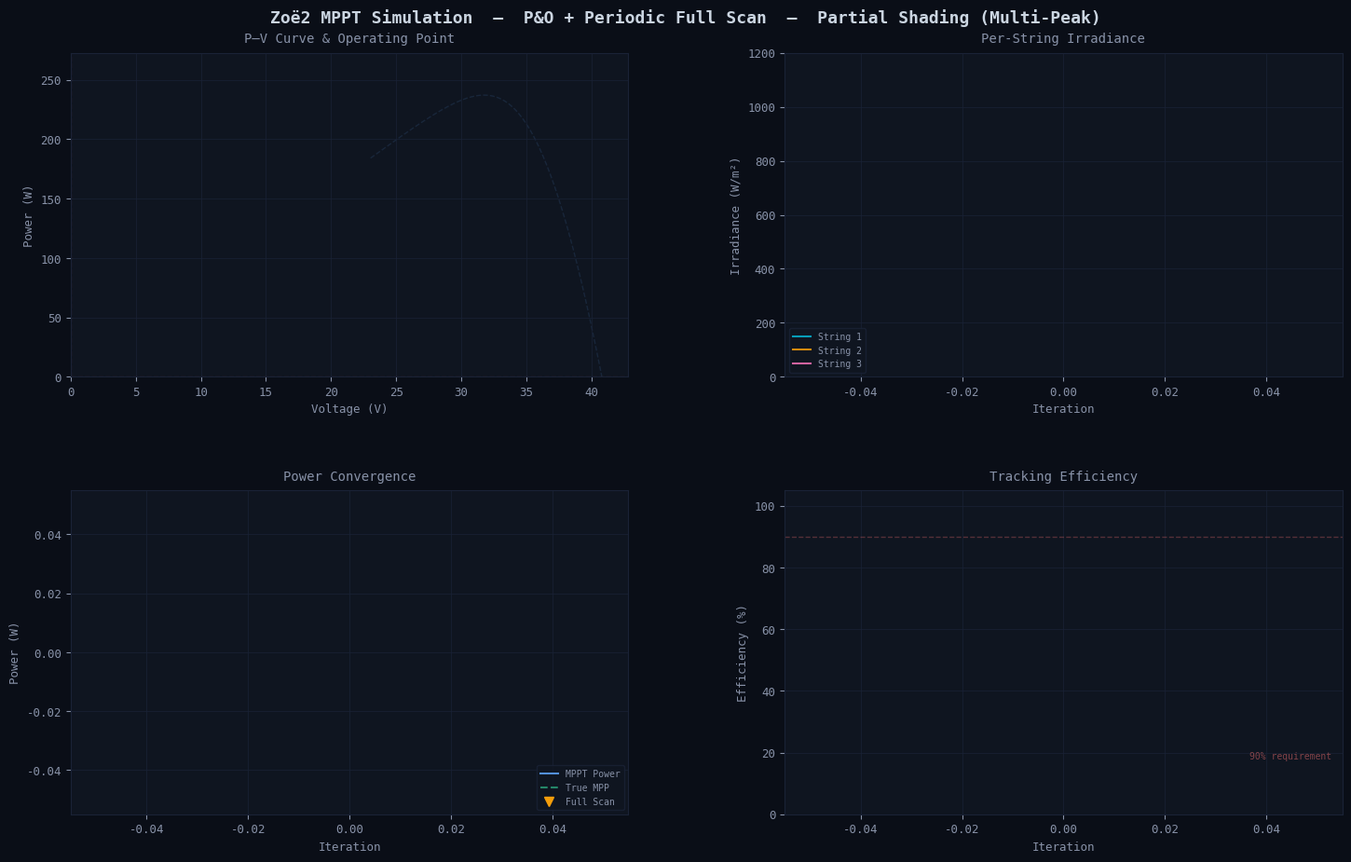

Write the Python code that produced this figure.
"""
Zoë2 MPPT Live Simulation — Animated Python Visualization
==========================================================
Real-time animated P&O + Periodic Full Scan MPPT algorithm visualization.
Includes proper multi-string partial shading model with bypass diodes
that produces multiple P-V curve peaks.

Controls:
  - Close the window to stop
  - Modify PANEL_PARAMS and MPPT_CONFIG below to match your hardware
  - Change SCENARIO at the bottom to switch irradiance profiles

Author: Aragya
Project: Zoë2 Rover — Carnegie Mellon Planetary Robotics Laboratory
"""

import numpy as np
import matplotlib.pyplot as plt
import matplotlib.animation as animation
from dataclasses import dataclass, field
from typing import List, Tuple, Optional

# ============================================================
#  SOLAR PANEL MODEL
# ============================================================
#
#  The panel is modeled as N_strings groups of cells in series.
#  Each string has a bypass diode across it. When a string is
#  partially shaded, its photocurrent drops. If the string can't
#  support the panel current, its bypass diode activates, removing
#  that string's voltage contribution but allowing current to flow.
#
#  This produces the characteristic multi-peak P-V curve under
#  partial shading — which is exactly why we need periodic full
#  scans to find the global MPP.
# ============================================================

@dataclass
class PanelConfig:
    """Solar panel configuration.

    The panel has N_strings groups of cells in series, each with
    a bypass diode. Adjust to match your Zoë2 panel.
    """
    N_strings: int = 3            # Number of bypass-diode-protected strings
    cells_per_string: int = 20    # Cells per string
    I_sc: float = 8.0             # Short-circuit current (A) at STC per cell
    V_oc_cell: float = 0.68       # Open-circuit voltage per cell (V)
    n: float = 1.3                # Diode ideality factor
    R_s_cell: float = 0.008       # Series resistance per cell (Ω)
    V_bypass: float = -0.7        # Bypass diode forward voltage (V)
    T: float = 25.0               # Cell temperature (°C)

    @property
    def N_s(self):
        return self.N_strings * self.cells_per_string

    @property
    def V_oc_total(self):
        return self.N_s * self.V_oc_cell

    @property
    def V_t_cell(self):
        """Thermal voltage for a single cell."""
        return 0.02585 * (self.T + 273.15) / 298.15


def _string_iv(V_string, panel: PanelConfig, G: float):
    """Compute current for a single string of cells at irradiance G.

    Args:
        V_string: Voltage across the string (can be array)
        panel: Panel config
        G: Irradiance on this string (W/m²)

    Returns:
        Current through the string (A)
    """
    V_string = np.atleast_1d(np.float64(V_string))
    N = panel.cells_per_string
    V_t = panel.V_t_cell * N  # Thermal voltage for the string
    R_s = panel.R_s_cell * N

    I_ph = panel.I_sc * (G / 1000.0)
    V_oc_str = N * panel.V_oc_cell
    I_0 = I_ph / (np.exp(V_oc_str / (panel.n * V_t)) - 1)

    # Newton iteration to solve implicit I-V equation
    I = np.full_like(V_string, I_ph)
    for _ in range(20):
        exp_term = np.exp(np.clip((V_string + I * R_s) / (panel.n * V_t), -50, 50))
        f = I_ph - I - I_0 * (exp_term - 1)
        df = -1 - I_0 * R_s / (panel.n * V_t) * exp_term
        I = I - f / df

    return np.maximum(I, 0)


def panel_iv_curve(panel: PanelConfig, G_per_string: List[float], n_pts: int = 500):
    """Compute the full panel I-V curve under (possibly non-uniform) irradiance.

    Models bypass diodes: for a given panel current I, each string either
    conducts (contributing positive voltage) or is bypassed (contributing
    V_bypass ≈ -0.7V). We sweep current from 0 to max I_sc and compute
    the total panel voltage at each current.

    Args:
        panel: Panel configuration
        G_per_string: List of irradiance values, one per string (W/m²)
        n_pts: Number of points in the sweep

    Returns:
        (V_panel, I_panel, P_panel) arrays
    """
    assert len(G_per_string) == panel.N_strings

    # Max possible current is the highest string photocurrent
    I_max = max(panel.I_sc * (g / 1000.0) for g in G_per_string)
    I_sweep = np.linspace(0, I_max * 0.999, n_pts)

    # For each string, build a lookup: given current I, what voltage does it produce?
    V_total = np.zeros(n_pts)

    for s_idx, G in enumerate(G_per_string):
        N = panel.cells_per_string
        V_t = panel.V_t_cell * N
        R_s = panel.R_s_cell * N

        I_ph = panel.I_sc * (G / 1000.0)
        V_oc_str = N * panel.V_oc_cell
        I_0 = I_ph / (np.exp(V_oc_str / (panel.n * V_t)) - 1 + 1e-30)

        # For each sweep current, compute the string voltage
        # V = nVt * ln((Iph - I) / I0 + 1) - I*Rs  (explicit approx)
        I_clipped = np.clip(I_sweep, 0, I_ph - 1e-10)
        arg = (I_ph - I_clipped) / (I_0 + 1e-30) + 1
        arg = np.maximum(arg, 1e-10)
        V_string = panel.n * V_t * np.log(arg) - I_clipped * R_s

        # Bypass diode: if string can't support this current, diode activates
        # String is bypassed when I > I_ph (the string's max current)
        bypassed = I_sweep > I_ph
        V_string[bypassed] = panel.V_bypass

        V_total += V_string

    # Keep only positive voltage region
    valid = V_total > 0
    V_out = np.where(valid, V_total, 0)
    I_out = I_sweep
    P_out = V_out * I_out

    # Sort by voltage for clean plotting
    sort_idx = np.argsort(V_out)
    V_out = V_out[sort_idx]
    I_out = I_out[sort_idx]
    P_out = P_out[sort_idx]

    return V_out, I_out, P_out


def panel_power_at_voltage(V_target, panel: PanelConfig, G_per_string: List[float]):
    """Get panel current and power at a specific voltage by interpolation."""
    V_curve, I_curve, P_curve = panel_iv_curve(panel, G_per_string, n_pts=600)

    if V_target <= 0 or V_target >= V_curve[-1]:
        return 0.0, 0.0

    # Interpolate (V_curve is sorted)
    I_at_v = np.interp(V_target, V_curve, I_curve)
    P_at_v = V_target * I_at_v
    return I_at_v, P_at_v


def find_global_mpp(panel: PanelConfig, G_per_string: List[float]):
    """Find the global maximum power point."""
    V, I, P = panel_iv_curve(panel, G_per_string, n_pts=600)
    idx = np.argmax(P)
    return V[idx], P[idx], I[idx]


def find_local_peaks(P, min_prominence=5.0):
    """Find local maxima in the P-V curve (for visualization)."""
    peaks = []
    for i in range(1, len(P) - 1):
        if P[i] > P[i-1] and P[i] > P[i+1] and P[i] > min_prominence:
            peaks.append(i)
    return peaks


# ============================================================
#  MPPT ALGORITHM: P&O WITH PERIODIC FULL SCAN
# ============================================================

@dataclass
class MPPTConfig:
    delta_v: float = 0.5          # Perturbation step size (V)
    full_scan_interval: int = 50  # Iterations between full scans
    scan_points: int = 200        # Resolution of full voltage sweep
    v_min: float = 0.5            # Min operating voltage (V)
    v_max: float = 39.0           # Max operating voltage (V)


@dataclass
class MPPTState:
    v_op: float = 5.0
    p_prev: float = 0.0
    v_prev: float = 5.0
    iteration: int = 0
    mode: str = "full_scan"

    # History
    v_hist: List[float] = field(default_factory=list)
    p_hist: List[float] = field(default_factory=list)
    mpp_hist: List[float] = field(default_factory=list)
    eff_hist: List[float] = field(default_factory=list)
    mode_hist: List[str] = field(default_factory=list)
    irr_hist: List[float] = field(default_factory=list)


def mppt_step(state: MPPTState, config: MPPTConfig, panel: PanelConfig,
              G_per_string: List[float]):
    """Execute one MPPT iteration using the multi-string panel model."""
    state.iteration += 1

    if state.iteration % config.full_scan_interval == 1 or state.mode == "full_scan":
        # Full voltage sweep to find global MPP
        state.mode = "full_scan"
        V_curve, _, P_curve = panel_iv_curve(panel, G_per_string, config.scan_points)
        best_idx = np.argmax(P_curve)
        state.v_op = V_curve[best_idx]
        state.mode = "po"
    else:
        # Standard P&O
        state.mode = "po"
        _, p_cur = panel_power_at_voltage(state.v_op, panel, G_per_string)

        dp = p_cur - state.p_prev
        dv = state.v_op - state.v_prev

        state.v_prev = state.v_op
        state.p_prev = p_cur

        if dp > 0:
            state.v_op += config.delta_v if dv > 0 else -config.delta_v
        else:
            state.v_op += -config.delta_v if dv > 0 else config.delta_v

        state.v_op = np.clip(state.v_op, config.v_min, config.v_max)

    # Measure at operating point
    i_op, p_op = panel_power_at_voltage(state.v_op, panel, G_per_string)
    _, p_mpp, _ = find_global_mpp(panel, G_per_string)
    eff = (p_op / p_mpp * 100) if p_mpp > 0 else 0

    state.v_hist.append(state.v_op)
    state.p_hist.append(p_op)
    state.mpp_hist.append(p_mpp)
    state.eff_hist.append(eff)
    state.mode_hist.append("scan" if state.iteration % config.full_scan_interval == 1 else "po")
    state.irr_hist.append(G_per_string[0])  # Log first string for irradiance bar

    return p_op, i_op, eff, p_mpp


# ============================================================
#  IRRADIANCE SCENARIOS (now per-string)
# ============================================================

def scenario_steady(i, n_strings=3):
    """All strings at full sun."""
    return [1000.0] * n_strings

def scenario_cloud(i, n_strings=3):
    """Uniform cloud transient — all strings same irradiance."""
    if i < 80:    G = 1000.0
    elif i < 150: G = 400.0
    elif i < 220: G = 1000.0
    else:         G = 700.0
    return [G] * n_strings

def scenario_partial_shade(i, n_strings=3):
    """Partial shading — different strings get different irradiance.

    This creates multiple peaks on the P-V curve because shaded strings
    activate their bypass diodes at different current levels.
    """
    if i < 60:
        # Full sun
        return [1000.0] * n_strings
    elif i < 160:
        # One string heavily shaded, one partially, one full sun
        return [1000.0, 500.0, 200.0]
    elif i < 250:
        # Two strings shaded
        return [1000.0, 300.0, 300.0]
    elif i < 320:
        # Recovery — light partial shade
        return [1000.0, 800.0, 600.0]
    else:
        # Back to full sun
        return [1000.0] * n_strings

def scenario_moving_shadow(i, n_strings=3):
    """Shadow moving across the panel over time — strings shade sequentially."""
    base = 1000.0
    G_list = []
    for s in range(n_strings):
        # Each string has a shadow that peaks at a different time
        shadow_center = 100 + s * 80
        shadow_depth = 700.0
        shadow_width = 60.0
        shade = shadow_depth * np.exp(-0.5 * ((i - shadow_center) / shadow_width) ** 2)
        G_list.append(max(100.0, base - shade))
    return G_list

def scenario_gradual(i, n_strings=3):
    """Gradual uniform change — sunrise to sunset."""
    G = max(100.0, 600.0 + 400.0 * np.sin(2 * np.pi * i / 400))
    return [G] * n_strings

SCENARIOS = {
    "steady":         ("Steady State (1000 W/m²)", scenario_steady),
    "cloud":          ("Uniform Cloud Transient", scenario_cloud),
    "partial_shade":  ("Partial Shading (Multi-Peak)", scenario_partial_shade),
    "moving_shadow":  ("Moving Shadow", scenario_moving_shadow),
    "gradual":        ("Gradual Change (Sunrise → Sunset)", scenario_gradual),
}


# ============================================================
#  ANIMATED VISUALIZATION
# ============================================================

def run_simulation(scenario="partial_shade", total_steps=400, interval_ms=80):
    """Launch the animated MPPT simulation."""
    panel = PanelConfig()
    config = MPPTConfig(v_max=panel.V_oc_total - 1.0)
    state = MPPTState()
    irr_func = SCENARIOS[scenario][1]
    scenario_name = SCENARIOS[scenario][0]

    # ---- Style ----
    BG       = "#0a0e17"
    BG_AX    = "#0f1520"
    GRID     = "#1a2236"
    TEXT     = "#8892a8"
    TEXT_BR  = "#cbd5e1"
    BLUE     = "#60a5fa"
    GREEN    = "#34d399"
    RED      = "#f87171"
    AMBER    = "#f59e0b"
    PURPLE   = "#a78bfa"
    CYAN     = "#06b6d4"
    PINK     = "#f472b6"

    plt.rcParams.update({
        "figure.facecolor": BG,
        "axes.facecolor": BG_AX,
        "axes.edgecolor": GRID,
        "axes.labelcolor": TEXT,
        "axes.grid": True,
        "grid.color": GRID,
        "grid.linewidth": 0.5,
        "xtick.color": TEXT,
        "ytick.color": TEXT,
        "text.color": TEXT_BR,
        "font.family": "monospace",
        "font.size": 9,
    })

    fig = plt.figure(figsize=(15, 9.5))
    fig.suptitle(f"Zoë2 MPPT Simulation  —  P&O + Periodic Full Scan  —  {scenario_name}",
                 fontsize=13, fontweight="bold", color=TEXT_BR, y=0.97)

    # Layout: top-left is PV curve (larger), top-right is irradiance per string,
    # bottom-left is convergence, bottom-right is efficiency
    gs = fig.add_gridspec(2, 2, hspace=0.35, wspace=0.28,
                          top=0.92, bottom=0.06, left=0.06, right=0.97)
    ax_pv   = fig.add_subplot(gs[0, 0])
    ax_irr  = fig.add_subplot(gs[0, 1])
    ax_conv = fig.add_subplot(gs[1, 0])
    ax_eff  = fig.add_subplot(gs[1, 1])

    # Labels
    ax_pv.set_xlabel("Voltage (V)"); ax_pv.set_ylabel("Power (W)")
    ax_pv.set_title("P–V Curve & Operating Point", fontsize=10, color=TEXT, pad=8)

    ax_irr.set_xlabel("Iteration"); ax_irr.set_ylabel("Irradiance (W/m²)")
    ax_irr.set_title("Per-String Irradiance", fontsize=10, color=TEXT, pad=8)

    ax_conv.set_xlabel("Iteration"); ax_conv.set_ylabel("Power (W)")
    ax_conv.set_title("Power Convergence", fontsize=10, color=TEXT, pad=8)

    ax_eff.set_xlabel("Iteration"); ax_eff.set_ylabel("Efficiency (%)")
    ax_eff.set_title("Tracking Efficiency", fontsize=10, color=TEXT, pad=8)

    # ---- Reference P-V curve (full sun, fixed y-axis) ----
    G_full = [1000.0] * panel.N_strings
    V_ref, _, P_ref = panel_iv_curve(panel, G_full, 500)
    pv_y_max = np.max(P_ref) * 1.15
    pv_x_max = panel.V_oc_total * 1.05

    pv_ghost, = ax_pv.plot(V_ref, P_ref, color=BLUE, lw=1, alpha=0.12, ls='--', zorder=1)

    # PV objects
    pv_line, = ax_pv.plot([], [], color=BLUE, lw=2.5, alpha=0.9, zorder=2)
    pv_fill_ref = [None]
    pv_mpp_dot, = ax_pv.plot([], [], 'o', color=GREEN, ms=9, zorder=5)
    pv_op_dot, = ax_pv.plot([], [], 'o', color=RED, ms=11, zorder=6)
    pv_op_ring, = ax_pv.plot([], [], 'o', color=RED, ms=18, mfc='none', mew=1.5, alpha=0.5, zorder=5)
    pv_vline = ax_pv.axvline(0, color=RED, alpha=0.15, ls='--', lw=1)
    pv_hline = ax_pv.axhline(0, color=RED, alpha=0.15, ls='--', lw=1)
    pv_local_peaks, = ax_pv.plot([], [], 's', color=AMBER, ms=7, mfc='none', mew=1.5,
                                  zorder=4, label='Local peaks')
    pv_text = ax_pv.text(0.02, 0.96, "", transform=ax_pv.transAxes, fontsize=9,
                          va='top', color=TEXT_BR, fontweight='bold',
                          bbox=dict(boxstyle='round,pad=0.3', facecolor=BG_AX, alpha=0.8, edgecolor=GRID))

    ax_pv.set_xlim(0, pv_x_max)
    ax_pv.set_ylim(0, pv_y_max)

    # Irradiance per-string lines
    STRING_COLORS = [CYAN, AMBER, PINK, GREEN, PURPLE][:panel.N_strings]
    irr_lines = []
    irr_history = [[] for _ in range(panel.N_strings)]
    for s in range(panel.N_strings):
        line, = ax_irr.plot([], [], color=STRING_COLORS[s], lw=1.5,
                             label=f"String {s+1}", alpha=0.85)
        irr_lines.append(line)
    ax_irr.legend(fontsize=7, facecolor=BG_AX, edgecolor=GRID, labelcolor=TEXT, loc='lower left')
    ax_irr.set_ylim(0, 1200)

    # Convergence
    conv_mppt, = ax_conv.plot([], [], color=BLUE, lw=1.5, alpha=0.85)
    conv_mpp, = ax_conv.plot([], [], color=GREEN, lw=1.5, ls='--', alpha=0.6)
    conv_scans, = ax_conv.plot([], [], 'v', color=AMBER, ms=7, zorder=5)
    ax_conv.legend(["MPPT Power", "True MPP", "Full Scan"], loc='lower right',
                    fontsize=7, facecolor=BG_AX, edgecolor=GRID, labelcolor=TEXT)

    # Efficiency
    eff_line, = ax_eff.plot([], [], color=PURPLE, lw=1.5)
    eff_fill_ref = [None]
    ax_eff.axhline(90, color=RED, alpha=0.3, ls='--', lw=1)
    ax_eff.text(0.98, 0.17, "90% requirement", transform=ax_eff.transAxes,
                fontsize=7, ha='right', color=RED, alpha=0.5)
    eff_mean_line = ax_eff.axhline(0, color=PURPLE, alpha=0.4, ls=':', lw=1, visible=False)
    eff_mean_text = ax_eff.text(0.02, 0.04, "", transform=ax_eff.transAxes, fontsize=8,
                                 color=PURPLE, fontweight='bold')
    ax_eff.set_ylim(0, 105)

    iter_text = fig.text(0.5, 0.01, "", ha='center', fontsize=10, color=TEXT, fontweight='bold')

    # ---- Animation ----
    def update(frame):
        G_list = irr_func(frame, panel.N_strings)
        p_op, i_op, eff, p_mpp = mppt_step(state, config, panel, G_list)
        v_op = state.v_op
        iters = np.arange(len(state.p_hist))

        # ---- P-V CURVE ----
        V_curve, I_curve, P_curve = panel_iv_curve(panel, G_list, 500)
        pv_line.set_data(V_curve, P_curve)

        if pv_fill_ref[0] is not None:
            pv_fill_ref[0].remove()
        pv_fill_ref[0] = ax_pv.fill_between(V_curve, P_curve, alpha=0.06, color=BLUE, zorder=1)

        # Global MPP marker
        v_mpp_val, p_mpp_val, _ = find_global_mpp(panel, G_list)
        pv_mpp_dot.set_data([v_mpp_val], [p_mpp_val])

        # Local peaks (for multi-peak visualization)
        peak_idx = find_local_peaks(P_curve, min_prominence=3.0)
        if peak_idx:
            pv_local_peaks.set_data([V_curve[i] for i in peak_idx],
                                     [P_curve[i] for i in peak_idx])
        else:
            pv_local_peaks.set_data([], [])

        # Operating point
        pv_op_dot.set_data([v_op], [p_op])
        pv_op_ring.set_data([v_op], [p_op])
        pv_vline.set_xdata([v_op])
        pv_hline.set_ydata([p_op])

        n_peaks = len(peak_idx)
        peak_str = f"  [{n_peaks} peak{'s' if n_peaks != 1 else ''}]" if n_peaks > 1 else ""
        pv_text.set_text(f"MPPT: {p_op:.1f}W @ {v_op:.1f}V\n"
                         f"MPP:  {p_mpp:.1f}W @ {v_mpp_val:.1f}V{peak_str}")

        # ---- IRRADIANCE PER STRING ----
        for s in range(panel.N_strings):
            irr_history[s].append(G_list[s])
            irr_lines[s].set_data(np.arange(len(irr_history[s])), irr_history[s])
        ax_irr.set_xlim(0, max(len(irr_history[0]), 50))

        # ---- CONVERGENCE ----
        conv_mppt.set_data(iters, state.p_hist)
        conv_mpp.set_data(iters, state.mpp_hist)

        scan_idx = [i for i, m in enumerate(state.mode_hist) if m == "scan"]
        scan_p = [state.p_hist[i] for i in scan_idx]
        conv_scans.set_data(scan_idx, scan_p)

        ax_conv.set_xlim(0, max(len(state.p_hist), 50))
        all_p = state.p_hist + state.mpp_hist
        if all_p:
            ax_conv.set_ylim(0, max(all_p) * 1.15)

        # ---- EFFICIENCY ----
        eff_line.set_data(iters, state.eff_hist)

        if eff_fill_ref[0] is not None:
            eff_fill_ref[0].remove()
        if len(state.eff_hist) > 1:
            eff_fill_ref[0] = ax_eff.fill_between(iters, state.eff_hist, alpha=0.08, color=PURPLE)
        else:
            eff_fill_ref[0] = None

        ax_eff.set_xlim(0, max(len(state.eff_hist), 50))

        if len(state.eff_hist) > 15:
            mean_eff = np.mean(state.eff_hist[10:])
            eff_mean_line.set_ydata([mean_eff])
            eff_mean_line.set_visible(True)
            eff_mean_text.set_text(f"Mean: {mean_eff:.1f}%")

        iter_text.set_text(
            f"Iteration {state.iteration}  |  "
            f"G = [{', '.join(f'{g:.0f}' for g in G_list)}] W/m²  |  "
            f"{scenario_name}"
        )

        return []

    anim = animation.FuncAnimation(
        fig, update,
        frames=total_steps,
        interval=interval_ms,
        blit=False,
        repeat=False,
    )

    plt.show()
    return anim


# ============================================================
#  MAIN
# ============================================================

if __name__ == "__main__":
    # =============================================
    #  CONFIGURATION — CHANGE THESE AS NEEDED
    # =============================================

    SCENARIO = "partial_shade"  # "steady", "cloud", "partial_shade", "moving_shadow", "gradual"
    TOTAL_STEPS = 400
    SPEED_MS = 80               # ms per frame (lower = faster)

    print("=" * 60)
    print("  Zoë2 MPPT Live Simulation")
    print("  P&O with Periodic Full Scans")
    print(f"  Scenario: {SCENARIOS[SCENARIO][0]}")
    print(f"  Speed: {SPEED_MS}ms/frame  |  Steps: {TOTAL_STEPS}")
    print("=" * 60)
    print("  Close the plot window to stop.\n")

    anim = run_simulation(
        scenario=SCENARIO,
        total_steps=TOTAL_STEPS,
        interval_ms=SPEED_MS,
    )
